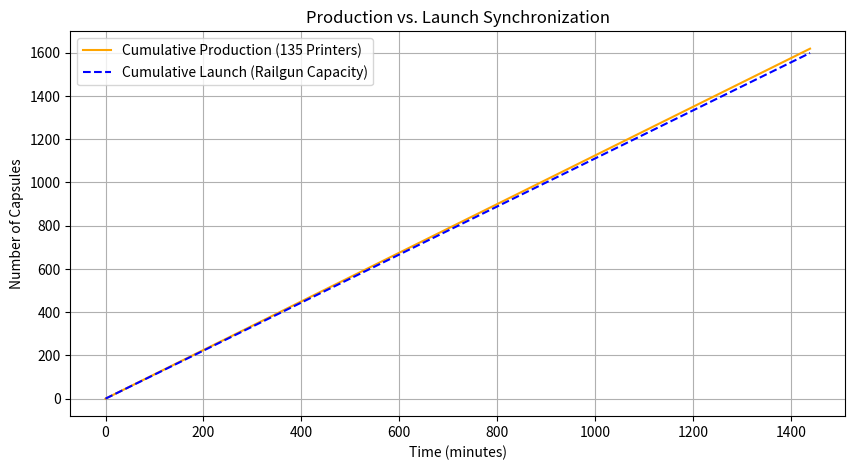

Reproduce this figure in Python.
#!/usr/bin/env python3
# -*- coding: utf-8 -*-
"""
Created on Wed Jan 14 13:27:02 2026

@author: iwamura
"""

import matplotlib.pyplot as plt

# 設定
total_minutes = 1440  # 1日
print_time_per_unit = 120  # 1個2時間
num_printers = 135    # 135台体制
launch_interval = 0.9 # 0.9分に1回射出

# 1日を通じた累積生産数と累積射出数
time = range(total_minutes)
produced = [(num_printers / print_time_per_unit) * t for t in time]
launched = [t / launch_interval for t in time]

plt.figure(figsize=(10, 5))
plt.plot(time, produced, label="Cumulative Production (135 Printers)", color="orange")
plt.plot(time, launched, label="Cumulative Launch (Railgun Capacity)", color="blue", linestyle="--")
plt.title("Production vs. Launch Synchronization")
plt.xlabel("Time (minutes)")
plt.ylabel("Number of Capsules")
plt.legend()
plt.grid(True)
plt.show()
